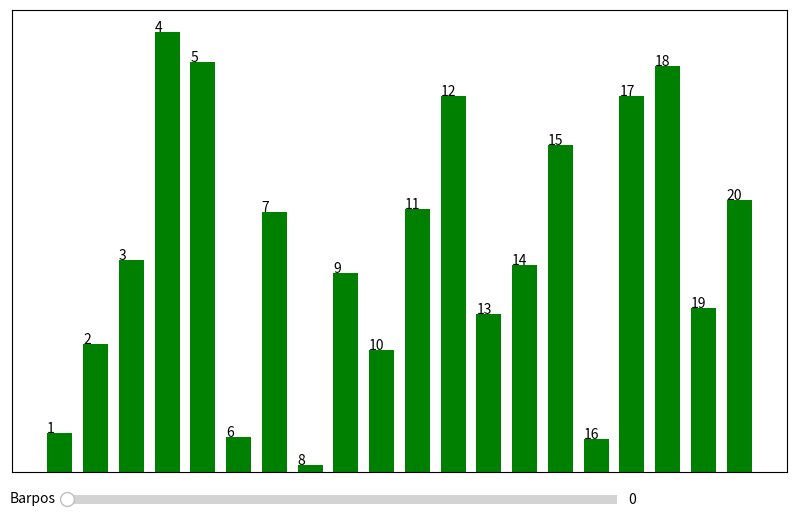

Here is the Python script that generated this plot:
import matplotlib.pyplot as plt
from matplotlib.widgets import Slider
import numpy as np

fig,ax=plt.subplots(figsize=(10,6))

x=np.arange(1,38)
y=np.random.rand(len(x))

N=20

def bar(pos):
    pos = int(pos)
    ax.clear()
    if pos+N > len(x): 
        n=len(x)-pos
    else:
        n=N
    X=x[pos:pos+n]
    Y=y[pos:pos+n]
    ax.bar(X,Y,width=0.7,align='edge',color='green',ecolor='black')

    for i,txt in enumerate(X):
       ax.annotate(txt, (X[i],Y[i]))

    ax.xaxis.set_ticks([])
    ax.yaxis.set_ticks([])

barpos = plt.axes([0.18, 0.05, 0.55, 0.03], facecolor="skyblue")
slider = Slider(barpos, 'Barpos', 0, len(x)-N, valinit=0)
slider.on_changed(bar)

bar(0)

plt.show()
